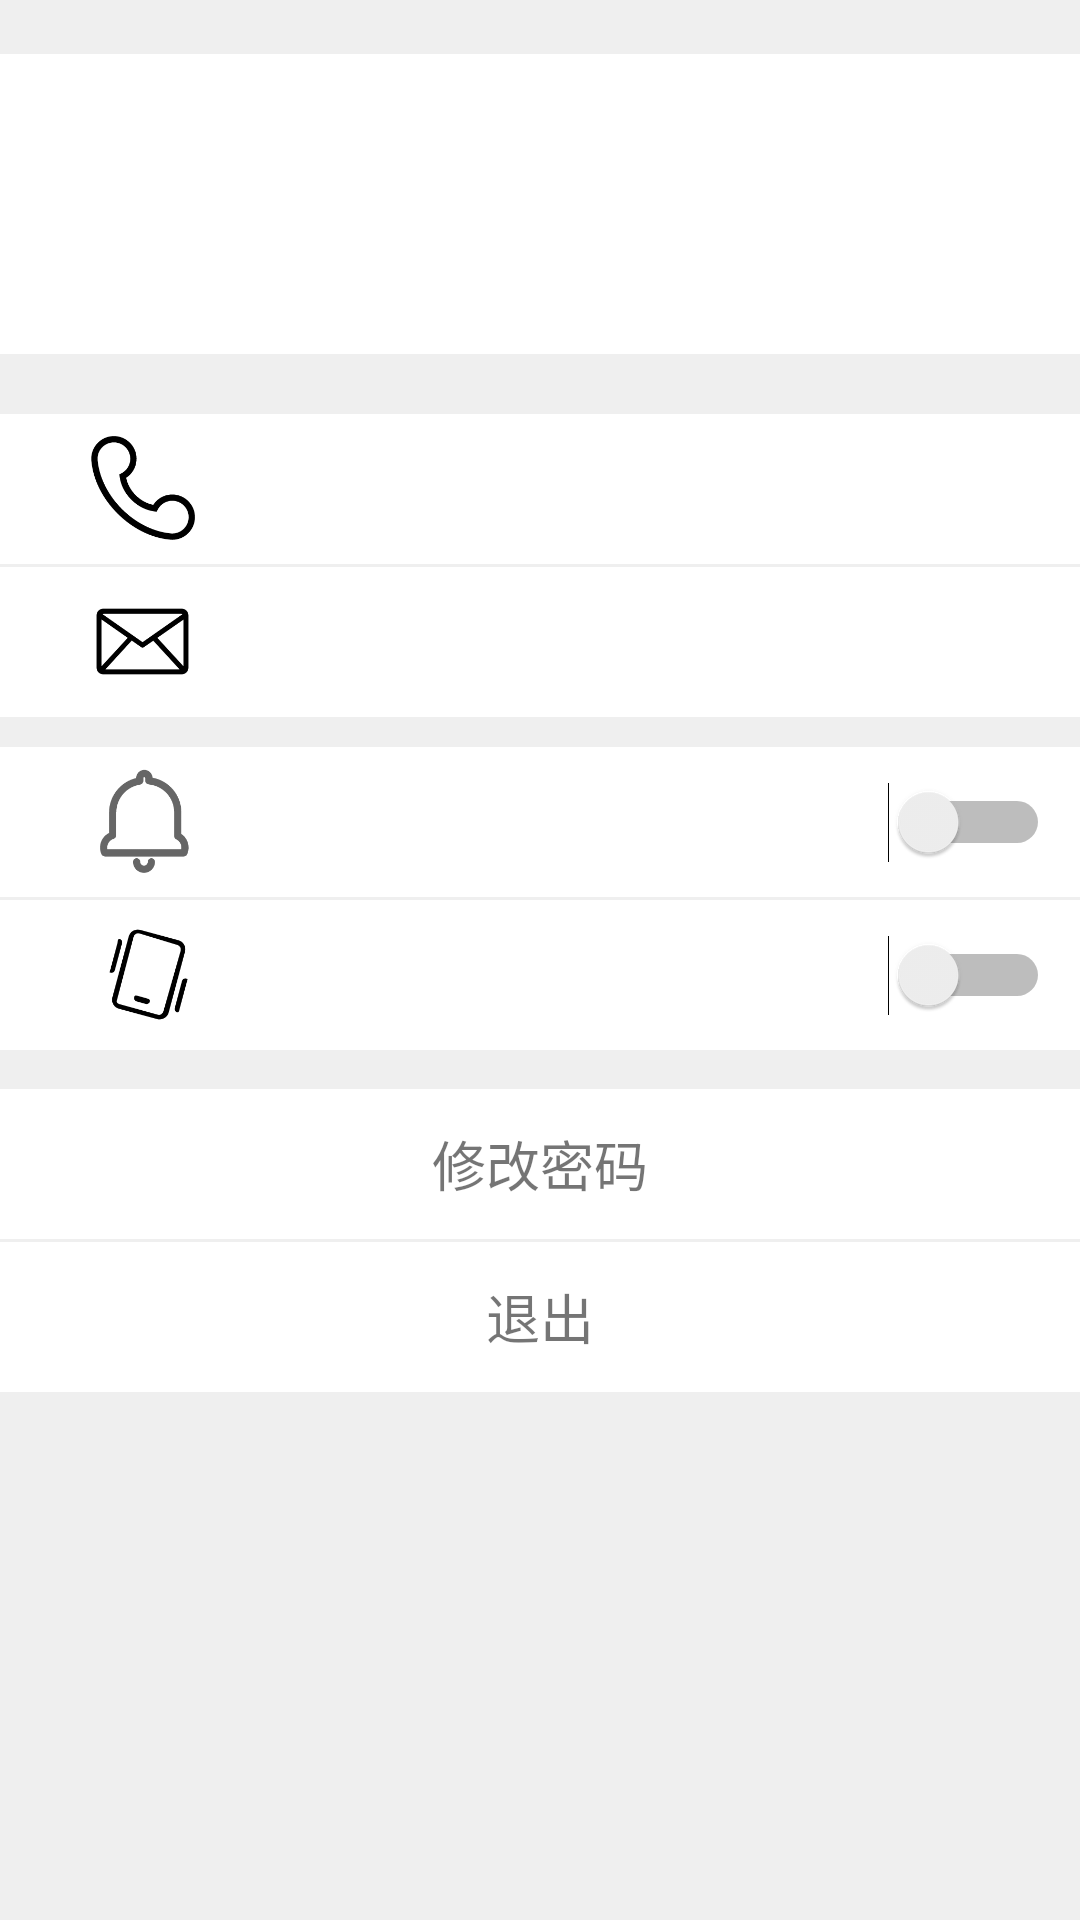

Layout XML and referenced resources for this Android screen:
<!-- AndroidManifest.xml: application theme AppTheme -->
<!-- res/layout/activity_my_info.xml -->
<?xml version="1.0" encoding="utf-8"?>
<RelativeLayout
    xmlns:android="http://schemas.android.com/apk/res/android"
    android:layout_width="match_parent"
    android:layout_height="match_parent"
    android:orientation="vertical"
    android:background="@color/gray1">

    
    <RelativeLayout
        android:id="@+id/relativeLayoutShow"
        android:layout_width="match_parent"
        android:layout_height="100dp"
        android:layout_alignParentLeft="true"
        android:layout_alignParentStart="true"
        android:layout_alignParentTop="true"
        android:layout_marginTop="18dp"
        android:background="@color/white">


        <ImageView
            android:id="@+id/id_head_portrait"
            android:layout_width="85dp"
            android:layout_height="85dp"
            android:layout_centerVertical="true"
            android:layout_marginLeft="15dp" />

        <TextView
            android:id="@+id/id_show_name"
            android:layout_width="wrap_content"
            android:layout_height="wrap_content"
            android:layout_marginLeft="110dp"
            android:layout_marginTop="25dp"
            android:textSize="20dp"
            android:textStyle="bold" />

        <TextView
            android:id="@+id/id_show_department"
            android:layout_width="wrap_content"
            android:layout_height="wrap_content"
            android:layout_marginLeft="110dp"
            android:layout_marginTop="60dp"
            android:textSize="15dp" />
    </RelativeLayout>

    
    <RelativeLayout
        android:layout_width="match_parent"
        android:layout_height="wrap_content"
        android:orientation="horizontal"
        android:layout_marginTop="20dp"
        android:layout_below="@+id/relativeLayoutShow"
        android:id="@+id/relativeLayout">

        <ImageButton
            android:id="@+id/id_bt_update_phonenumber"
            android:layout_width="match_parent"
            android:layout_height="50dp"
            android:background="@color/white" />

        <ImageView
            android:layout_width="35dp"
            android:layout_height="35dp"
            android:layout_marginLeft="30dp"
            android:layout_centerVertical="true"
            android:src="@drawable/icon_me_phone"
            android:id="@+id/imageView_phone" />

        <TextView
            android:id="@+id/id_show_phonenumber"
            android:layout_width="wrap_content"
            android:layout_height="wrap_content"
            android:layout_centerVertical="true"
            android:layout_marginStart="14dp"
            android:layout_toEndOf="@+id/imageView_phone"
            android:textSize="15sp" />

        <ImageView
            android:id="@+id/imageView"
            android:layout_width="wrap_content"
            android:layout_height="20dp"
            android:layout_alignParentEnd="true"
            android:layout_centerVertical="true"
            android:layout_marginEnd="15dp"
            android:src="@drawable/register_bottom_arrow" />

    </RelativeLayout>

    
    <RelativeLayout
        android:layout_width="match_parent"
        android:layout_height="wrap_content"
        android:layout_alignParentStart="true"
        android:layout_below="@+id/relativeLayout"
        android:layout_marginTop="1dp"
        android:orientation="horizontal"
        android:id="@+id/relativeLayout2">

        <ImageButton
            android:id="@+id/id_bt_update_email"
            android:layout_width="match_parent"
            android:layout_height="50dp"
            android:background="@color/white" />

        <ImageView
            android:layout_width="35dp"
            android:layout_height="35dp"
            android:layout_marginLeft="30dp"
            android:layout_centerVertical="true"
            android:src="@drawable/icon_me_email1"
            android:id="@+id/imageView_email" />

        <TextView
            android:id="@+id/id_show_email"
            android:layout_width="wrap_content"
            android:layout_height="wrap_content"
            android:layout_centerVertical="true"
            android:layout_marginStart="14dp"
            android:layout_toEndOf="@+id/imageView_email"
            android:textSize="15sp" />

        <ImageView
            android:layout_width="wrap_content"
            android:layout_height="20dp"
            android:layout_alignParentEnd="true"
            android:layout_centerVertical="true"
            android:layout_marginEnd="15dp"
            android:src="@drawable/register_bottom_arrow" />

    </RelativeLayout>

    
    <RelativeLayout
        android:layout_width="match_parent"
        android:layout_height="50dp"
        android:layout_alignParentStart="true"
        android:layout_below="@+id/relativeLayout2"
        android:layout_marginTop="10dp"
        android:orientation="horizontal"
        android:id="@+id/relativeLayout3">



        <ImageView
            android:layout_width="match_parent"
            android:layout_height="match_parent"
            android:layout_alignParentBottom="true"
            android:layout_alignParentStart="true"
            android:background="@color/white"
            android:gravity="center" />

        <ImageView
            android:layout_width="35dp"
            android:layout_height="35dp"
            android:layout_marginLeft="30dp"
            android:layout_centerVertical="true"
            android:src="@drawable/icon_me_bell0"
            android:id="@+id/imageView_bell" />

        <Switch
            android:id="@+id/id_set_bell"
            android:layout_width="wrap_content"
            android:layout_height="match_parent"
            android:layout_alignParentEnd="true"
            android:layout_alignParentTop="true"
            android:layout_marginEnd="10dp" />


    </RelativeLayout>

    
    <RelativeLayout
        android:id="@+id/relativeLayout5"
        android:layout_width="match_parent"
        android:layout_height="50dp"
        android:layout_alignParentStart="true"
        android:layout_below="@+id/relativeLayout3"
        android:layout_marginTop="1dp"
        android:orientation="horizontal">

        <ImageView
            android:layout_width="match_parent"
            android:layout_height="match_parent"
            android:layout_alignParentBottom="true"
            android:layout_alignParentStart="true"
            android:background="@color/white"
            android:gravity="center" />


        <ImageView
            android:id="@+id/imageView_disturb"
            android:layout_width="35dp"
            android:layout_height="35dp"
            android:layout_alignParentStart="true"
            android:layout_centerVertical="true"
            android:layout_marginStart="32dp"
            android:src="@drawable/icon_me_disturb" />


        <Switch
            android:id="@+id/id_set_disturb"
            android:layout_width="wrap_content"
            android:layout_height="match_parent"
            android:layout_alignParentEnd="true"
            android:layout_alignParentTop="true"
            android:layout_marginEnd="10dp" />


    </RelativeLayout>

    
    <RelativeLayout
        android:layout_width="match_parent"
        android:layout_height="50dp"
        android:layout_alignParentStart="true"
        android:layout_below="@+id/relativeLayout5"
        android:layout_marginTop="13dp"
        android:id="@+id/relative6">


        <ImageButton
            android:id="@+id/id_change_password"
            android:layout_width="match_parent"
            android:layout_height="match_parent"
            android:background="@color/white"/>

        <TextView
            android:layout_width="wrap_content"
            android:layout_height="match_parent"
            android:text="修改密码"
            android:textSize="18dp"
            android:layout_centerHorizontal="true"
            android:gravity="center"/>

    </RelativeLayout>

    
    <RelativeLayout
        android:layout_width="match_parent"
        android:layout_height="50dp"
        android:layout_alignParentStart="true"
        android:layout_below="@+id/relative6"
        android:layout_marginTop="1dp">


        <ImageButton
            android:id="@+id/id_exit"
            android:layout_width="match_parent"
            android:layout_height="match_parent"
            android:background="@color/white"/>

        <TextView
            android:layout_width="wrap_content"
            android:layout_height="match_parent"
            android:text="退出"
            android:textSize="18dp"
            android:layout_centerHorizontal="true"
            android:gravity="center"/>

    </RelativeLayout>


</RelativeLayout>
<!-- resources referenced by this layout -->
<resources>
  <color name="gray1">#ffefefef</color>
  <color name="white">#ffffff</color>
  <!-- drawable icon_me_bell0: png bitmap (drawable, 4539 bytes) -->
  <!-- drawable icon_me_disturb: png bitmap (drawable, 7318 bytes) -->
  <!-- drawable icon_me_email1: png bitmap (drawable, 4748 bytes) -->
  <!-- drawable icon_me_phone: png bitmap (drawable, 5202 bytes) -->
  <style name="AppTheme" parent="AppBaseTheme">
          
      </style>
  <style name="AppBaseTheme" parent="Theme.AppCompat.Light.NoActionBar">
      </style>
</resources>
